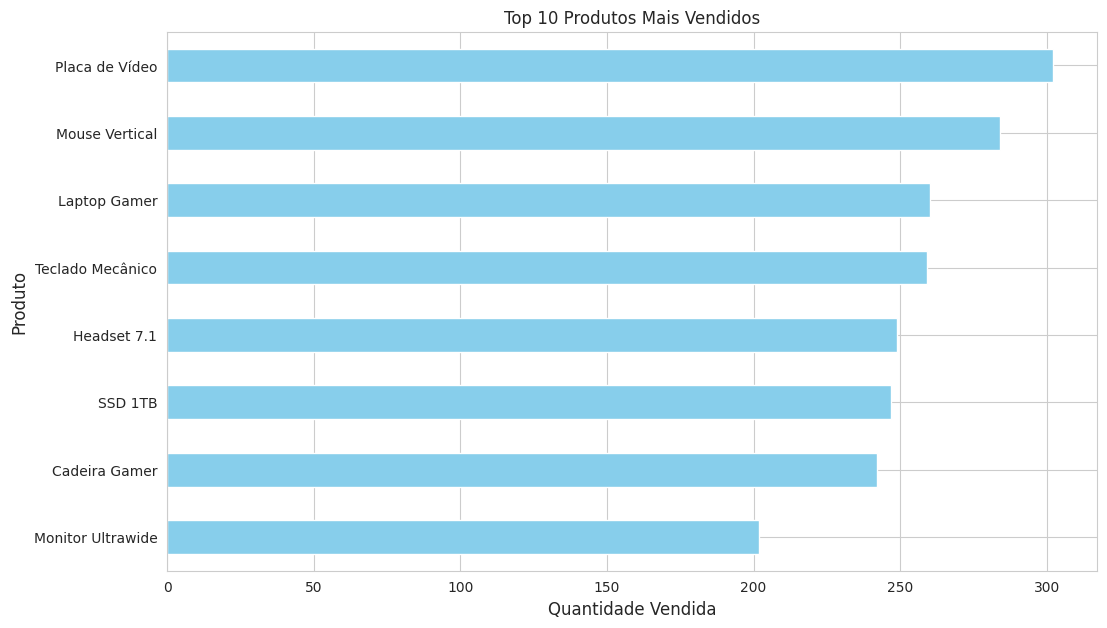
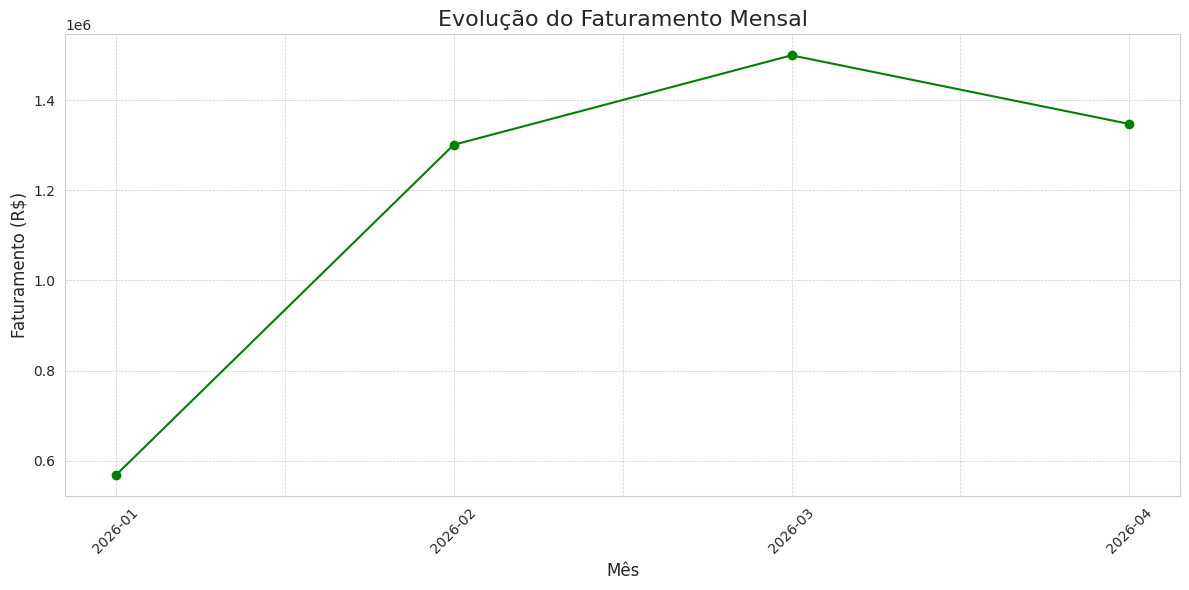
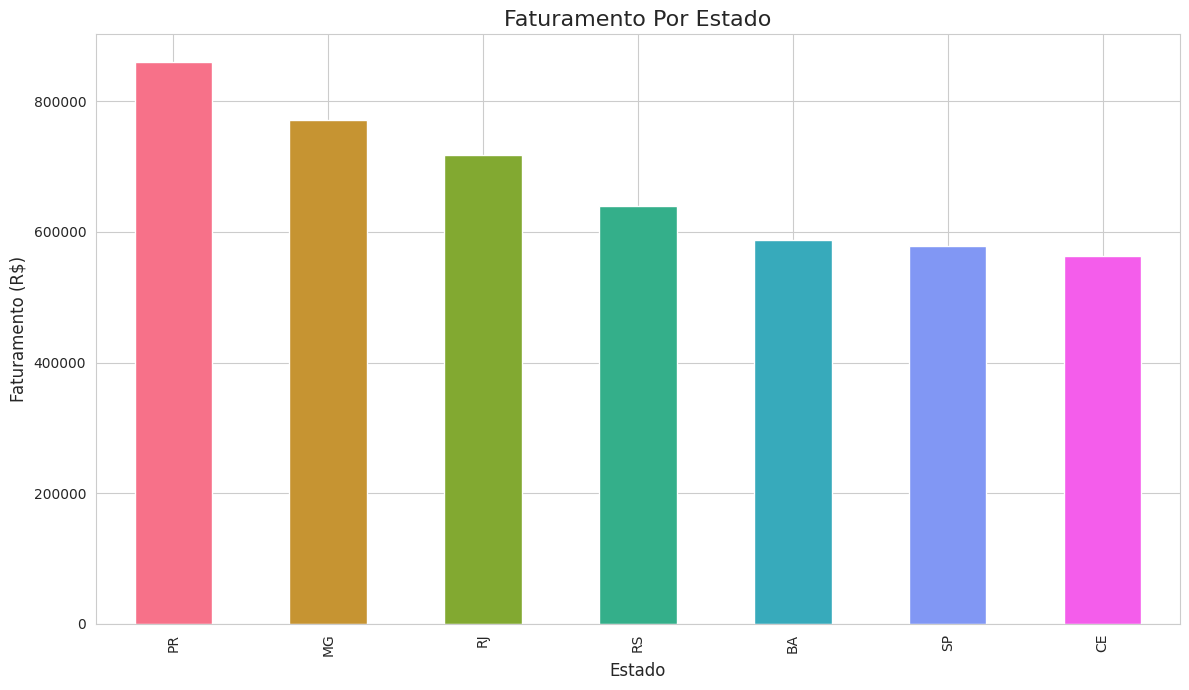
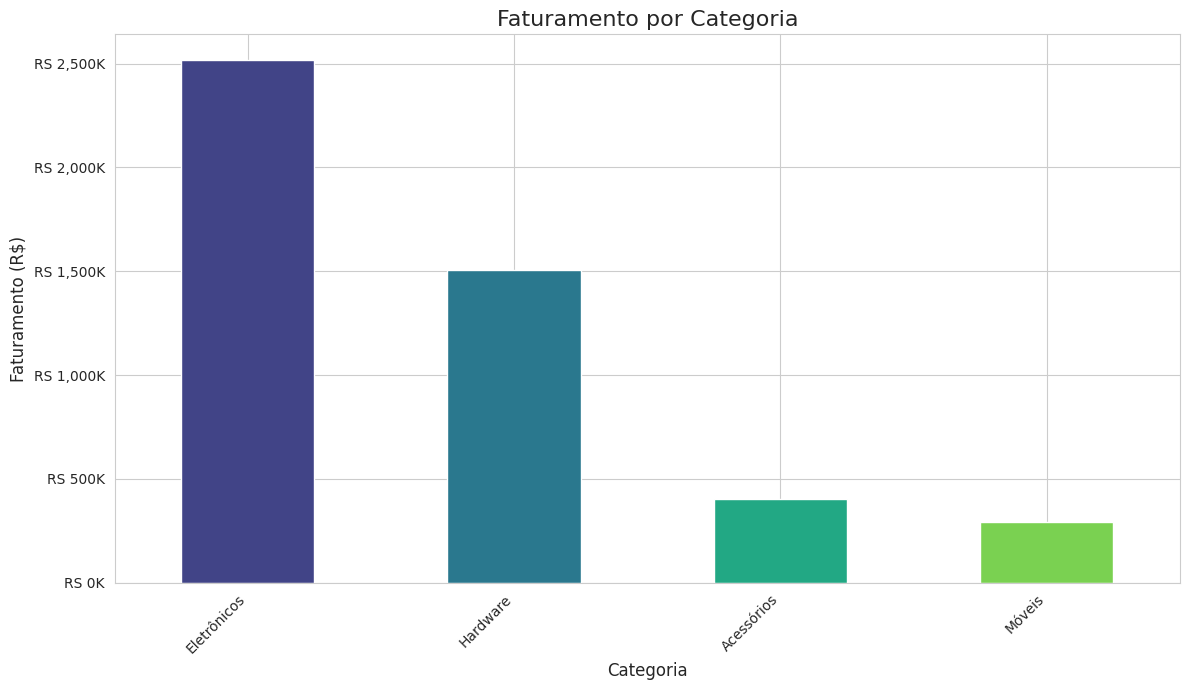

The matplotlib source for these figures, in order:
#%%
import pandas as pd
import numpy as np
import matplotlib.pyplot as plt
import seaborn as sns
import random as rd
from datetime import datetime, timedelta

# Definição da função para gerar dados fictícios de vendas
def gerar_dados_ficticios(num_registros = 600):
    produtos = {
        'Laptop Gamer': {'categoria': 'Eletrônicos', 'preco': 7500.00},
        'Mouse Vertical': {'categoria': 'Acessórios', 'preco': 250.00},
        'Teclado Mecânico': {'categoria': 'Acessórios', 'preco': 550.00},
        'Monitor Ultrawide': {'categoria': 'Eletrônicos', 'preco': 2800.00},
        'Cadeira Gamer': {'categoria': 'Móveis', 'preco': 1200.00},
        'Headset 7.1': {'categoria': 'Acessórios', 'preco': 800.00},
        'Placa de Vídeo': {'categoria': 'Hardware', 'preco': 4500.00},
        'SSD 1TB': {'categoria': 'Hardware', 'preco': 600.00}
    }

    lista_produtos = list(produtos.keys())

    cidades_estados = {
        'São Paulo': 'SP', 'Rio de Janeiro': 'RJ', 'Belo Horizonte': 'MG',
        'Porto Alegre': 'RS', 'Salvador': 'BA', 'Curitiba': 'PR', 'Fortaleza': 'CE'
    }

    lista_cidades = list(cidades_estados.keys())

    dados_vendas = []

    data_inicial = datetime(year=2026,month=1 ,day=20)

    # Loop para gerar os registros de vendas
    for i in range(num_registros):
        
        produto_nome = rd.choice(lista_produtos)

        cidade = rd.choice(lista_cidades)

        quantidade = np.random.randint(1, 8)

#Data inicial = 20/01/2026 e vai somar com a quantidade de dias determinada pelo argumento days = int(i/5), mudando com o passar a iteração do loop for, e as horas que são aleatórias pelo random.randint
#Esse módulo do datetime juntamente com o método timedelta é muito bom para somar datas e horários.
        data_pedido = data_inicial + timedelta(days = int(i/5), hours = rd.randint(0, 23))

        # Se o produto for Mouse ou Teclado, aplica desconto aleatório de até 10%
        if produto_nome in ['Mouse Vertical', 'Teclado Mecânico']:
            preco_unitario = produtos[produto_nome]['preco'] * np.random.uniform(0.9, 1.0)
        else:
            preco_unitario = produtos[produto_nome]['preco']

        dados_vendas.append({
            'ID_Pedido': 1000 + i,
            'Data_Pedido': data_pedido,
            'Nome_Produto': produto_nome,
            'Categoria': produtos.get(produto_nome).get("categoria"),
            'Preco_Unitario': round(preco_unitario, 2),
            'Quantidade': quantidade,
            'ID_Cliente': np.random.randint(100, 150),
            'Cidade': cidade,
            'Estado': cidades_estados.get(cidade)
        })

    # Retorna os dados no formato de DataFrame
    return pd.DataFrame(dados_vendas)

df_vendas = gerar_dados_ficticios(500)

#----------------------------------------------------
#%%
#LIMPEZA, PRÉ-PROCESSAMENTO E ENGENHARIA DE ATRIBUTOS

#CASO 1:
#Se a coluna 'Data_Pedido' não estiver como datatime, precimos fazer a conversão explícita
#%%
df_vendas.dtypes
#%%
df_vendas["Data_Pedido"] = pd.to_datetime(df_vendas['Data_Pedido'])
df_vendas.dtypes
#%%

#CASO 2:
#Engenharia de atributos - tem por objetivo transformar os dados inplicitos em explicitos para melhor performance de análise
#Tendo em vista que um dos problemas de negócio é saber a receita total do faturamento de cada produto, temos uma problema com os dados que temos agora, não temos uma coluna explícita indicando o faturamento por venda, então resolveremos isso criando uma nova coluna que indica a quantidade vendida do produto * preço unitário
df_vendas['Faturamento'] = df_vendas["Quantidade"] * df_vendas["Preco_Unitario"]
df_vendas.head()

#%%
#CASO 3:
#Engenharia de atributos
#Vamos criar uma nova coluna que indica o tempo de velocidade da entrega com base na cidade em que a venda foi efetuada.
df_vendas["Status_Entrega"] = df_vendas["Estado"].map(lambda estado: "Rápido" if estado in ["SP","RJ","MG"] else "Normal")
df_vendas.head()
#%%

#----------------------------------------------------

#%%
#ANÁLISE 1

#Top 10 produtos mais vendidos

df_top_10 = df_vendas.groupby(["Nome_Produto"])["Quantidade"].sum().sort_values(ascending=False).head(10)

sns.set_style("whitegrid")

plt.figure(figsize=(12,7))

df_top_10.sort_values(ascending=True).plot(kind="barh",color="skyblue")

plt.title('Top 10 Produtos Mais Vendidos',fontsize=12)
plt.xlabel('Quantidade Vendida',fontsize=12)
plt.ylabel('Produto',fontsize=12)

plt.savefig("analise_vendas")
plt.show()

#%%

#ANÁLISE 2

#Qual foi o faturamento mensal?

#Engenharia de atributos
#.dt.to_period corta a data pelo mes, ano ou dia.
df_vendas["Mes"] = df_vendas["Data_Pedido"].dt.to_period("M")

faturamento_mensal = df_vendas.groupby(["Mes"])['Faturamento'].sum()

#Converter o índice para string para facilitar a plotagem do gráfico
faturamento_mensal.index = faturamento_mensal.index.strftime('%Y-%m')

#Formatar para duas casas decimais
faturamento_mensal.map(lambda faturamento: round(faturamento,2))

#gráfico
plt.figure(figsize=(12,6))

faturamento_mensal.plot(kind="line", marker = "o", linestyle= '-', color="green")

plt.title("Evolução do Faturamento Mensal", fontsize=16)

plt.xlabel('Mês',fontsize=12)
plt.ylabel('Faturamento (R$)',fontsize=12)

#Rotacionar os valores do eixo X em 45 graus para melhor visualização
plt.xticks(rotation=45)

plt.grid(True, which="both", linestyle="--",linewidth=0.5)

plt.tight_layout()
plt.savefig("Faturamento_Mensal")
plt.show()

#%%

#ANÁLISE 3

#Qual é o faturamento total de cada estado?

vendas_estado = df_vendas.groupby(["Estado"])["Faturamento"].sum().sort_values(ascending=False)

#Formatar com duas casas decimais
vendas_estado.map(lambda faturamento: round(faturamento, 2))


#gráfico

plt.figure(figsize=(12,7))

#Essa color_palette vem da documentação do seaborn
vendas_estado.plot(kind="bar", color = sns.color_palette("husl",7))

plt.title("Faturamento Por Estado",fontsize=16)
plt.xlabel("Estado",fontsize=12)
plt.ylabel("Faturamento (R$)",fontsize=12)

plt.tight_layout()

plt.savefig("Vendas por Estado")
plt.show()

#%%

#ANÁLISE 4

#Faturamento total por categoria?

faturamento_categoria = df_vendas.groupby(["Categoria"])["Faturamento"].sum().sort_values(ascending=False)

#Engenharia de dados - modificar o faturamento total para 2 casas decimais
faturamento_categoria.map(lambda faturamento: round(faturamento,2))

#Gráfico

from matplotlib.ticker import FuncFormatter

fig, ax = plt.subplots(figsize = (12,7))

def formatador_milhares(y,pos):
    return f'RS {y/1000:,.0f}K'

formatter = FuncFormatter(formatador_milhares)

ax.yaxis.set_major_formatter(formatter)

faturamento_categoria.plot(kind="bar",ax=ax,color=sns.color_palette("viridis",len(faturamento_categoria)))

ax.set_title("Faturamento por Categoria",fontsize=16)
ax.set_xlabel("Categoria",fontsize=12)
ax.set_ylabel("Faturamento (R$)",fontsize=12)

plt.xticks(rotation=45, ha="right")

plt.tight_layout()

plt.savefig("Faturamento_Categoria")
plt.show()

# %%
